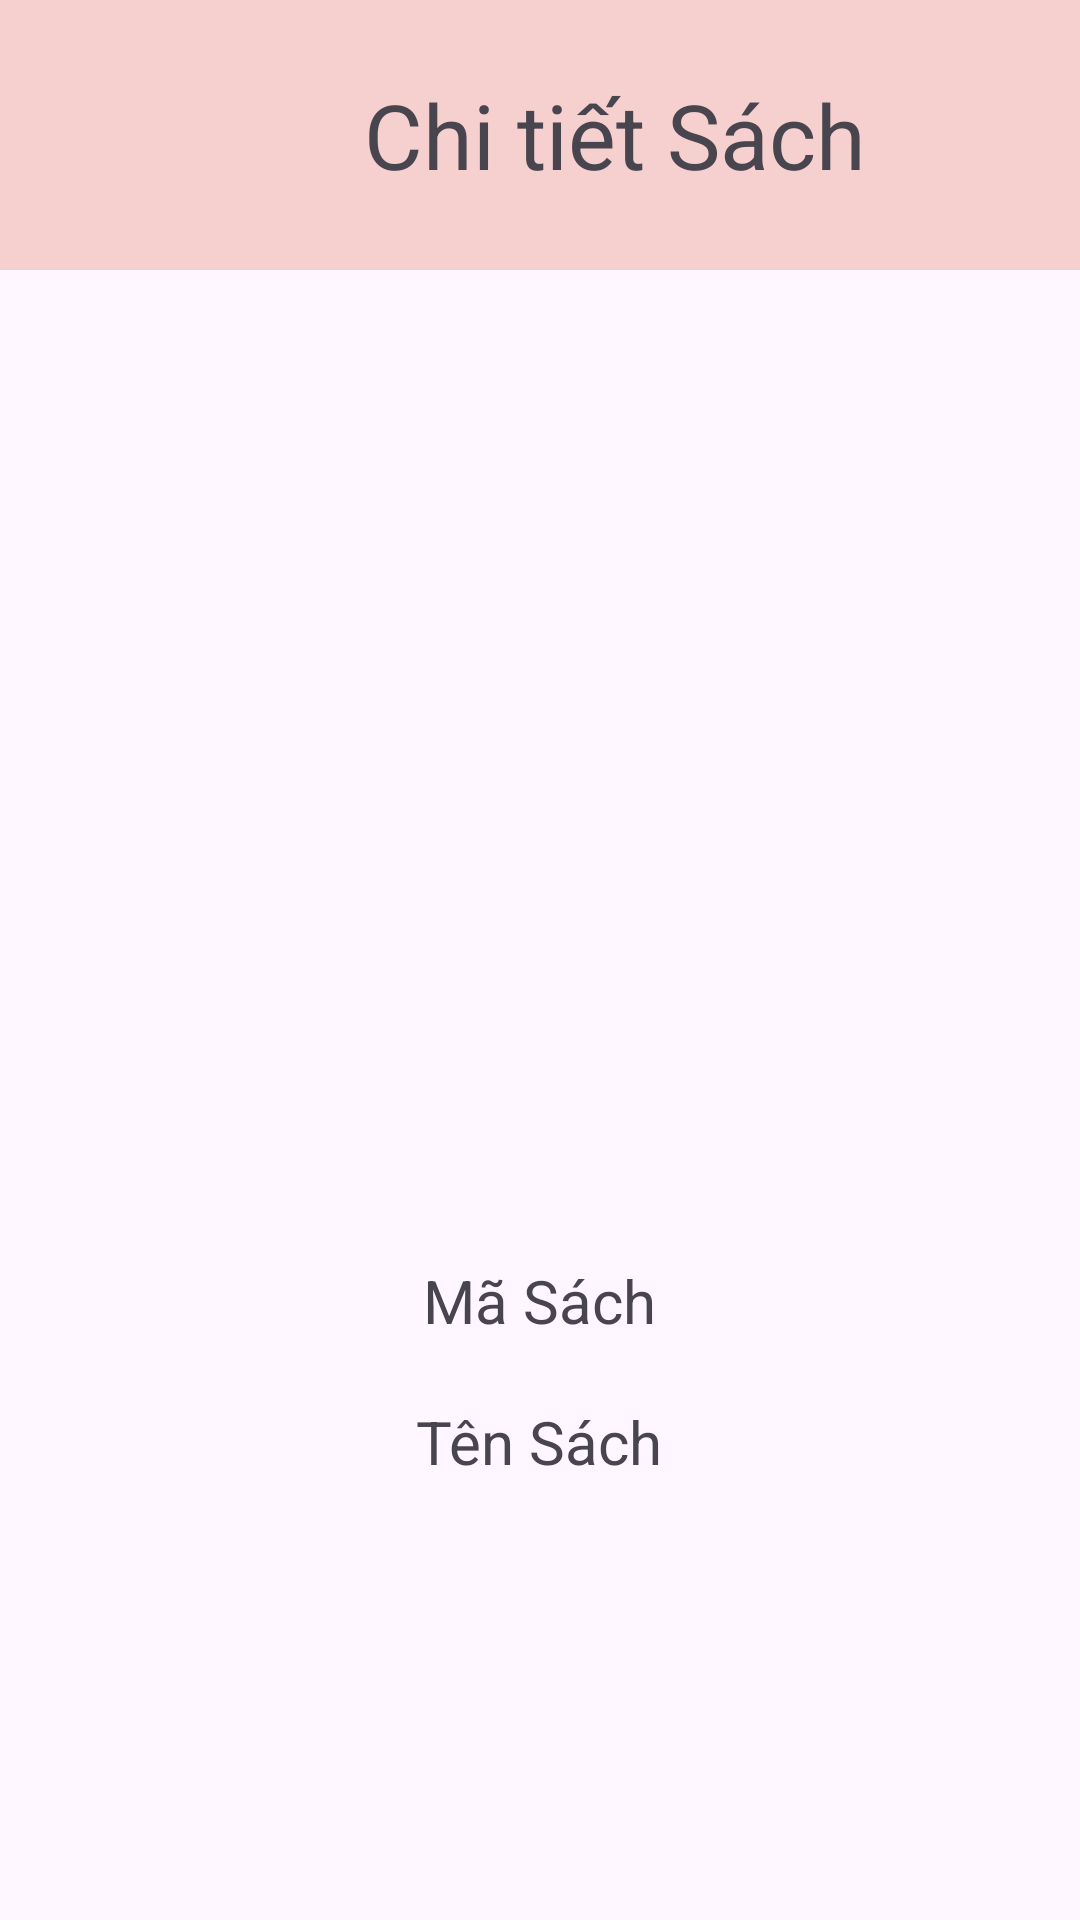

Layout XML and referenced resources for this Android screen:
<!-- AndroidManifest.xml: application theme Theme.DoAn_CaNhan -->
<!-- res/layout/activity_trasach.xml -->
<?xml version="1.0" encoding="utf-8"?>
<LinearLayout xmlns:android="http://schemas.android.com/apk/res/android"
    xmlns:app="http://schemas.android.com/apk/res-auto"
    xmlns:tools="http://schemas.android.com/tools"
    android:layout_width="match_parent"
    android:layout_height="match_parent"
    android:orientation="vertical"
    tools:context=".trasach">
    <LinearLayout
        android:layout_width="match_parent"
        android:layout_height="90dp"
        android:orientation="horizontal"
        android:gravity="center"
        android:background="#F6CFCF">

        <ImageView
            android:id="@+id/ivthoat"
            android:layout_width="50dp"
            android:layout_height="50dp"
            android:src="@drawable/thoat"/>
        <TextView
            android:layout_width="300dp"
            android:layout_height="wrap_content"
            android:text="Chi tiết Sách"
            android:textSize="30dp"
            android:gravity="center"/>


    </LinearLayout>
    <LinearLayout
        android:layout_width="match_parent"
        android:layout_height="wrap_content"
        android:orientation="vertical"
        android:gravity="center">
        <ImageView
            android:id="@+id/ivhinh_sachtra"
            android:layout_marginTop="10dp"
            android:layout_width="200dp"
            android:layout_height="300dp"/>
        <TextView
            android:layout_marginTop="20dp"
            android:layout_width="wrap_content"
            android:layout_height="wrap_content"
            android:text="Mã Sách"
            android:textSize="20dp"
            android:id="@+id/tvmasachtra"/>
        <TextView
            android:layout_marginTop="20dp"
            android:layout_marginBottom="30dp"
            android:layout_width="wrap_content"
            android:layout_height="wrap_content"
            android:text="Tên Sách"
            android:textSize="20dp"
            android:id="@+id/tvtensachtra"/>

    </LinearLayout>

    <LinearLayout
        android:layout_marginTop="70dp"
        android:layout_width="match_parent"
        android:layout_height="wrap_content"
        android:orientation="vertical"
        >
        <Button
            android:layout_marginBottom="20dp"
            android:layout_marginTop="20dp"
            android:layout_width="200dp"
            android:layout_height="wrap_content"
            android:text="Trả sách"
            android:textSize="25dp"
            android:layout_gravity="center"
            android:id="@+id/btntrasach"
            android:backgroundTint="#2196F3"
            />

    </LinearLayout>





</LinearLayout>
<!-- resources referenced by this layout -->
<resources>
  <style name="Theme.DoAn_CaNhan" parent="Base.Theme.DoAn_CaNhan" />
  <style name="Base.Theme.DoAn_CaNhan" parent="Theme.Material3.DayNight.NoActionBar">
          
          
      </style>
</resources>
